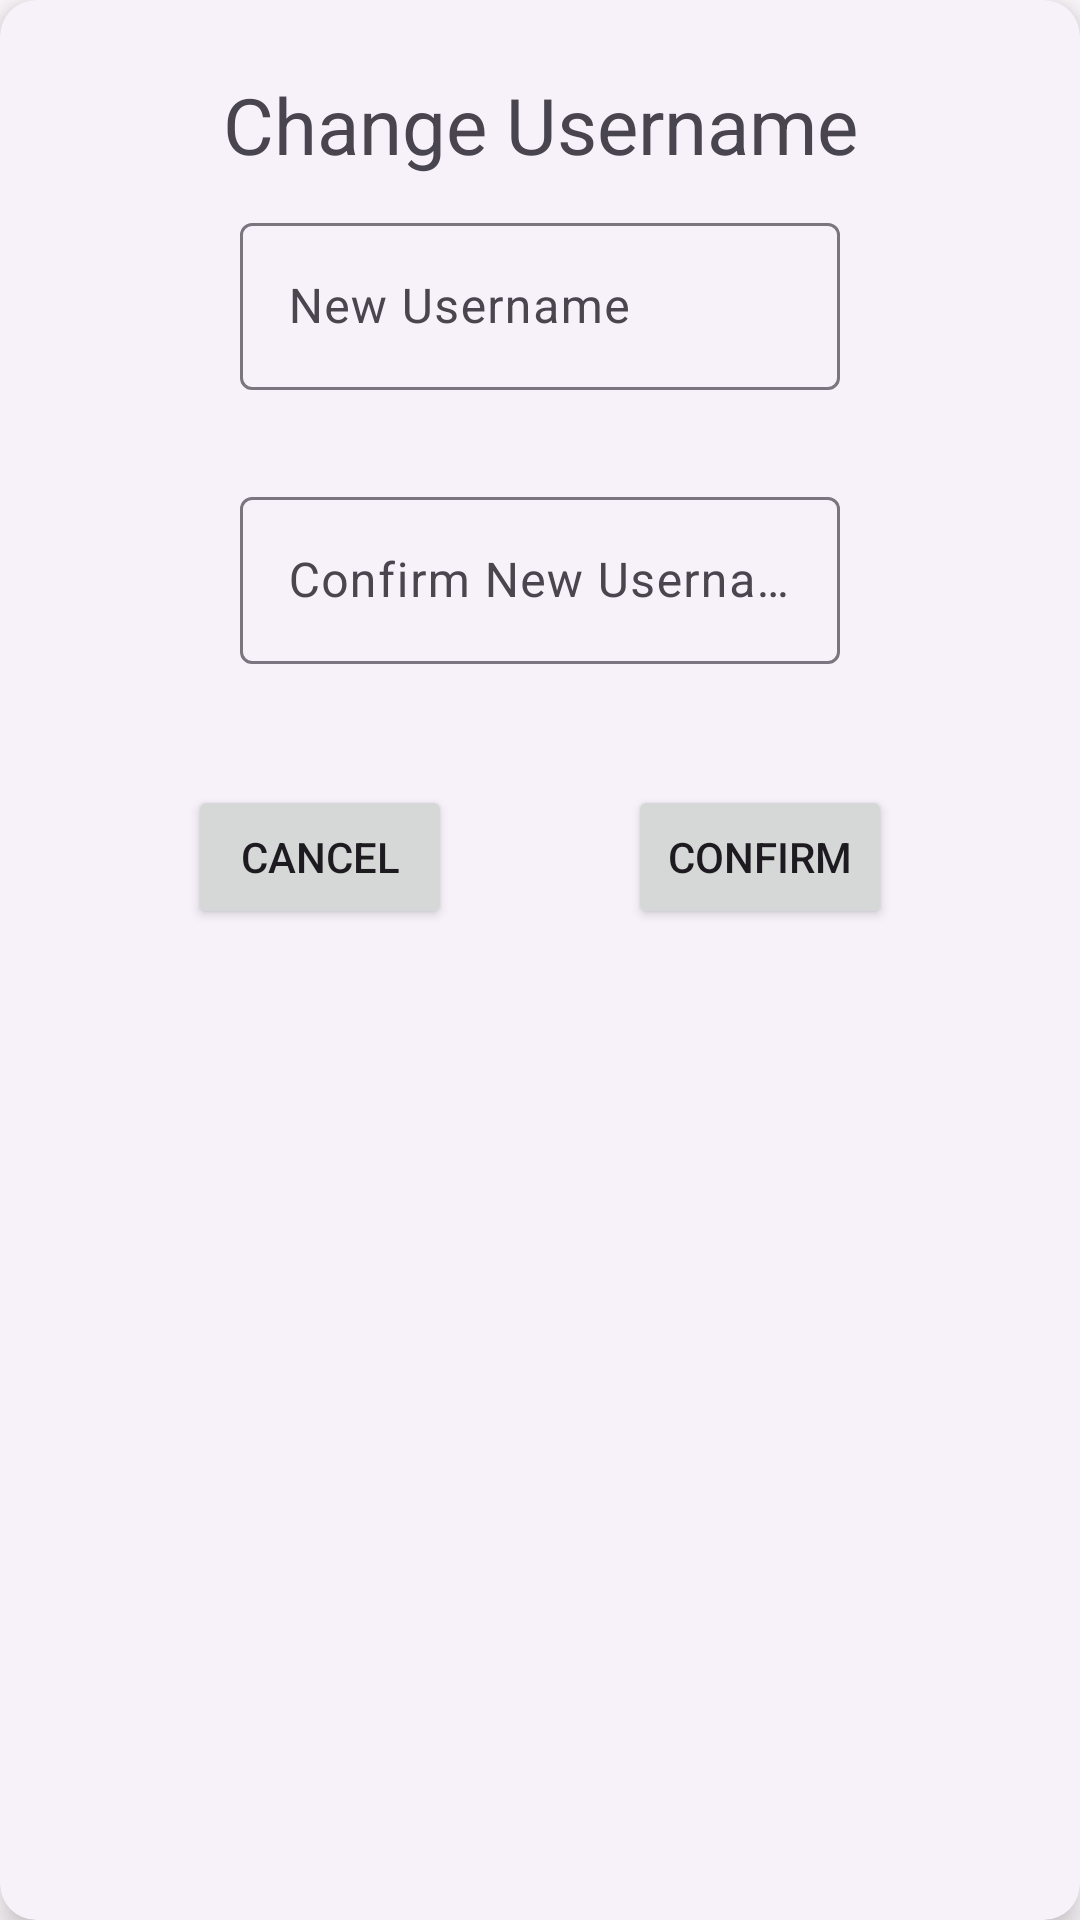

This screen was rendered from an Android layout file. Write that file and the resources it references.
<!-- AndroidManifest.xml: application theme Theme.MD3 -->
<!-- res/layout/user_popup.xml -->
<?xml version="1.0" encoding="utf-8"?>
<com.google.android.material.card.MaterialCardView
    xmlns:android="http://schemas.android.com/apk/res/android"
    xmlns:app="http://schemas.android.com/apk/res-auto"
    style="?attr/materialCardViewElevatedStyle"
    app:cardCornerRadius="12dp"
    android:layout_margin="4dp"
    app:cardElevation="6dp"
    android:layout_width="match_parent"
    android:layout_height="wrap_content">

<androidx.constraintlayout.widget.ConstraintLayout
    android:layout_width="match_parent"
    android:layout_height="wrap_content"
    android:padding="24dp"
    android:minWidth="260dp"
    android:orientation="vertical">

    <TextView
        android:id="@+id/popupTitle"
        android:layout_width="match_parent"
        android:layout_height="wrap_content"
        android:text="@string/change_username"
        android:textSize="26sp"
        android:gravity="center"
        app:layout_constraintStart_toStartOf="parent"
        app:layout_constraintEnd_toEndOf="parent"
        app:layout_constraintTop_toTopOf="parent"
        app:layout_constraintBottom_toTopOf="@id/newUser"/>

    <com.google.android.material.textfield.TextInputLayout
        android:id="@+id/newUser"
        android:layout_width="200dp"
        android:layout_height="wrap_content"
        android:layout_marginTop="10dp"
        android:hint="@string/new_username"
        app:errorEnabled="true"
        app:layout_constraintTop_toBottomOf="@id/popupTitle"
        app:layout_constraintStart_toStartOf="parent"
        app:layout_constraintEnd_toEndOf="parent">

        <com.google.android.material.textfield.TextInputEditText
            android:layout_width="200dp"
            android:layout_height="wrap_content"/>

    </com.google.android.material.textfield.TextInputLayout>

    <com.google.android.material.textfield.TextInputLayout
        android:id="@+id/newUserConfirm"
        android:layout_width="200dp"
        android:layout_height="wrap_content"
        android:layout_marginTop="10dp"
        android:hint="@string/confirm_new_username"
        app:errorEnabled="true"
        app:layout_constraintTop_toBottomOf="@id/newUser"
        app:layout_constraintStart_toStartOf="parent"
        app:layout_constraintEnd_toEndOf="parent">

        <com.google.android.material.textfield.TextInputEditText
            android:layout_width="200dp"
            android:layout_height="wrap_content"/>

    </com.google.android.material.textfield.TextInputLayout>

    <Button
        android:id="@+id/popupBack"
        android:layout_width="wrap_content"
        android:layout_height="wrap_content"
        android:layout_margin="20dp"
        android:text="@string/cancel"
        app:layout_constraintEnd_toStartOf="@id/popupOk"
        app:layout_constraintTop_toBottomOf="@id/newUserConfirm"
        app:layout_constraintBottom_toBottomOf="parent"
        app:layout_constraintStart_toStartOf="parent"/>

    <Button
        android:id="@+id/popupOk"
        android:layout_width="wrap_content"
        android:layout_height="wrap_content"
        android:layout_margin="20dp"
        android:text="@string/confirm"
        app:layout_constraintStart_toEndOf="@id/popupBack"
        app:layout_constraintTop_toBottomOf="@id/newUserConfirm"
        app:layout_constraintBottom_toBottomOf="parent"
        app:layout_constraintEnd_toEndOf="parent"/>

</androidx.constraintlayout.widget.ConstraintLayout>
</com.google.android.material.card.MaterialCardView>
<!-- resources referenced by this layout -->
<resources>
  <string name="cancel">Cancel</string>
  <string name="change_username">Change Username</string>
  <string name="confirm">Confirm</string>
  <string name="confirm_new_username">Confirm New Username</string>
  <string name="new_username">New Username</string>
  <color name="md_theme_light_primary">#7E2FD4</color>
  <color name="md_theme_light_onPrimary">#FFFFFF</color>
  <color name="md_theme_light_primaryContainer">#EEDBFF</color>
  <color name="md_theme_light_onPrimaryContainer">#2A0053</color>
  <color name="md_theme_light_secondary">#655A6F</color>
  <color name="md_theme_light_onSecondary">#FFFFFF</color>
  <color name="md_theme_light_secondaryContainer">#ECDDF7</color>
  <color name="md_theme_light_onSecondaryContainer">#20182A</color>
  <color name="md_theme_light_tertiary">#805159</color>
  <color name="md_theme_light_onTertiary">#FFFFFF</color>
  <color name="md_theme_light_tertiaryContainer">#FFD9DE</color>
  <color name="md_theme_light_onTertiaryContainer">#321018</color>
  <color name="md_theme_light_error">#BA1A1A</color>
  <color name="md_theme_light_errorContainer">#FFDAD6</color>
  <color name="md_theme_light_onError">#FFFFFF</color>
  <color name="md_theme_light_onErrorContainer">#410002</color>
  <color name="md_theme_light_background">#FFFBFF</color>
  <color name="md_theme_light_onBackground">#1D1B1E</color>
  <color name="md_theme_light_surface">#FFFBFF</color>
  <color name="md_theme_light_onSurface">#1D1B1E</color>
  <color name="md_theme_light_surfaceVariant">#E8E0EB</color>
  <color name="md_theme_light_onSurfaceVariant">#4A454E</color>
  <color name="md_theme_light_outline">#7B757F</color>
  <color name="md_theme_light_inverseOnSurface">#F5EFF4</color>
  <color name="md_theme_light_inverseSurface">#322F33</color>
  <color name="md_theme_light_inversePrimary">#DAB9FF</color>
</resources>
